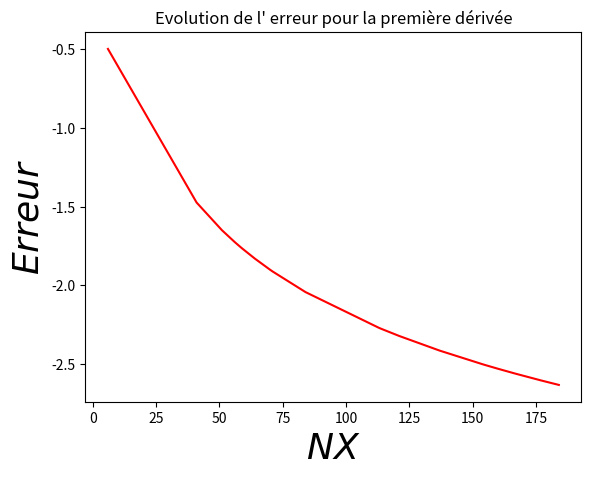
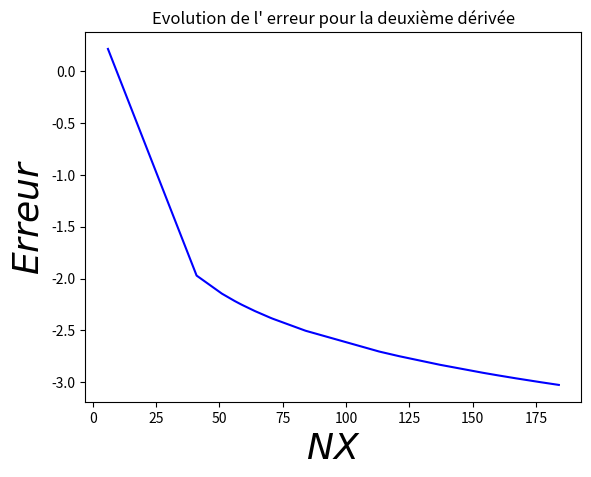

Source code (Python) for these figures, in order:
import numpy as np
import matplotlib.pyplot as plt
import random
from matplotlib import cm
from array import array


def tri(list):
    list.sort()
    return list

def norm2(list):
    norm2 = 0
    for i in range(len(list)):
        norm2 = norm2 + list[i]**2
    return np.sqrt(norm2)

##VARIABLES
L1=[]
L2=[]
N=[]
NL1=[]
NL2=[]

# génère un entier au hasard entre 3 et 200 et on met les différentes valeurs prises dans une liste
N=random.choices(range(3, 201), k=20) 
N=tri(N) # on tri par ordre croissant ( pour l'affichage)


for i in range(20) : #on le fait 20 fois
    # NUMERICAL PARAMETERS
    NX = N[i] #ieme nombre de points du maillage ( que je noterai NXi dans les légendes)
    L=2*3.141592   #2*math.pi
    dx = L/(NX-1)  #Grid step (space)

    # Initialisation
    x = np.linspace(0.0,L,NX) #x = [x_0, ..., x_NXi] -> la liste des points du maillage

    T = np.sin(x)
    Txe = np.cos(x)
    Txxe = -np.sin(x)

    Tx = np.zeros((NX))
    Txx = np.zeros((NX))

    #discretization of the second order derivative (Laplacian)
    for j in range (1, NX-1):
        Tx[j] = (T[j+1]-T[j-1])/(dx*2)
        Txx[j] = (T[j-1]-2*T[j]+T[j+1])/(dx**2)
        
    #Tx and Txx on boundaries
    # use extrapolation in order to have (T,x),xx=0
    #(T,x),xx= (Tx0 -2*Tx1+Tx2) =0
    Tx[0] = 2*Tx[1]-Tx[2]
    Tx[NX-1] = 2*Tx[NX-2]-Tx[NX-3]
    Txx[0] = 2*Txx[1]-Txx[2]
    Txx[NX-1] = 2*Txx[NX-2]-Txx[NX-3]

    L1= abs(Tx-Txe) #liste de liste des erreurs en chaque point du maillage pour la première dérivée
    L2= abs(Txx-Txxe) #liste de liste des erreurs pour la deuxième dérivée
    NL1 = NL1 + [norm2(L1)]
    NL2 = NL2 + [norm2(L2)]

plt.figure(1) #pour afficher
plt.xlabel(u'$NX$', fontsize=26)
plt.ylabel(u'$Erreur$', fontsize=26, rotation=90)
plt.plot(N,np.log10(NL1),label='L1',color=(1,0,0,1)) #On trace l'erreur (abs(Tx-Txe) pour tous les points xi pour la couleur, il fallait que la couleur soit moins intense quand il y a moins de points ( la couleur s'exprime en RGBA, A étant la transparence) et c'est un pourcentage ( donc un nbr entre 0 et 1)
plt.title(u'Evolution de l\' erreur pour la première dérivée')   
    
plt.figure(2) #pour afficher
plt.xlabel(u'$NX$', fontsize=26)
plt.ylabel(u'$Erreur$', fontsize=26, rotation=90)
plt.plot(N,np.log10(NL2),label='L2',color=(0,0,1,1)) 
plt.title(u'Evolution de l\' erreur pour la deuxième dérivée')
plt.show()


#ameliorer ce code en ajoutant les fonctionalites suivantes:
# parameterer NX et etudier l'evolution de l'erreur L1 pour 20 valeurs de NX de 3 a 200
# tracer les courbes de l'erreur en fonction de NX en echelle log10


